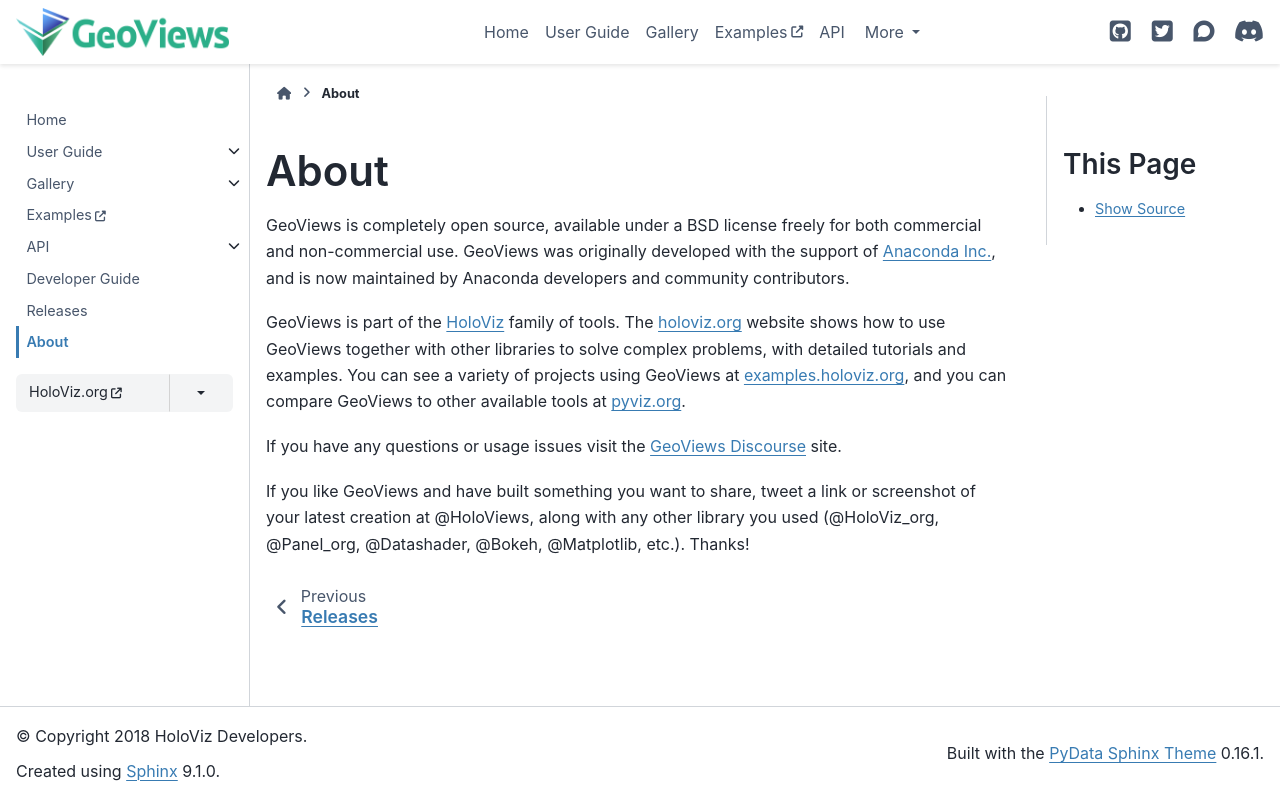

repository: holoviz/geoviews · page: about.html · generator: sphinx

About
=====

GeoViews is completely open source, available under a BSD license freely for both commercial and non-commercial use. GeoViews was originally developed with the support of `Anaconda Inc. <https://anaconda.com>`_, and is now maintained by Anaconda developers and community contributors.

GeoViews is part of the `HoloViz <https://holoviz.org>`_ family of tools. The `holoviz.org <https://holoviz.org>`_ website shows how to use GeoViews together with other libraries to solve complex problems, with detailed tutorials and examples. You can see a variety of projects using GeoViews at `examples.holoviz.org <https://examples.holoviz.org>`_, and you can compare GeoViews to other available tools at `pyviz.org <https://pyviz.org>`_.

If you have any questions or usage issues visit the `GeoViews Discourse <https://discourse.holoviz.org/c/geoviews/>`_ site.

If you like GeoViews and have built something you want to share, tweet a link or screenshot of your latest creation at @HoloViews, along with any other library you used (@HoloViz_org, @Panel_org, @Datashader, @Bokeh, @Matplotlib, etc.). Thanks!
